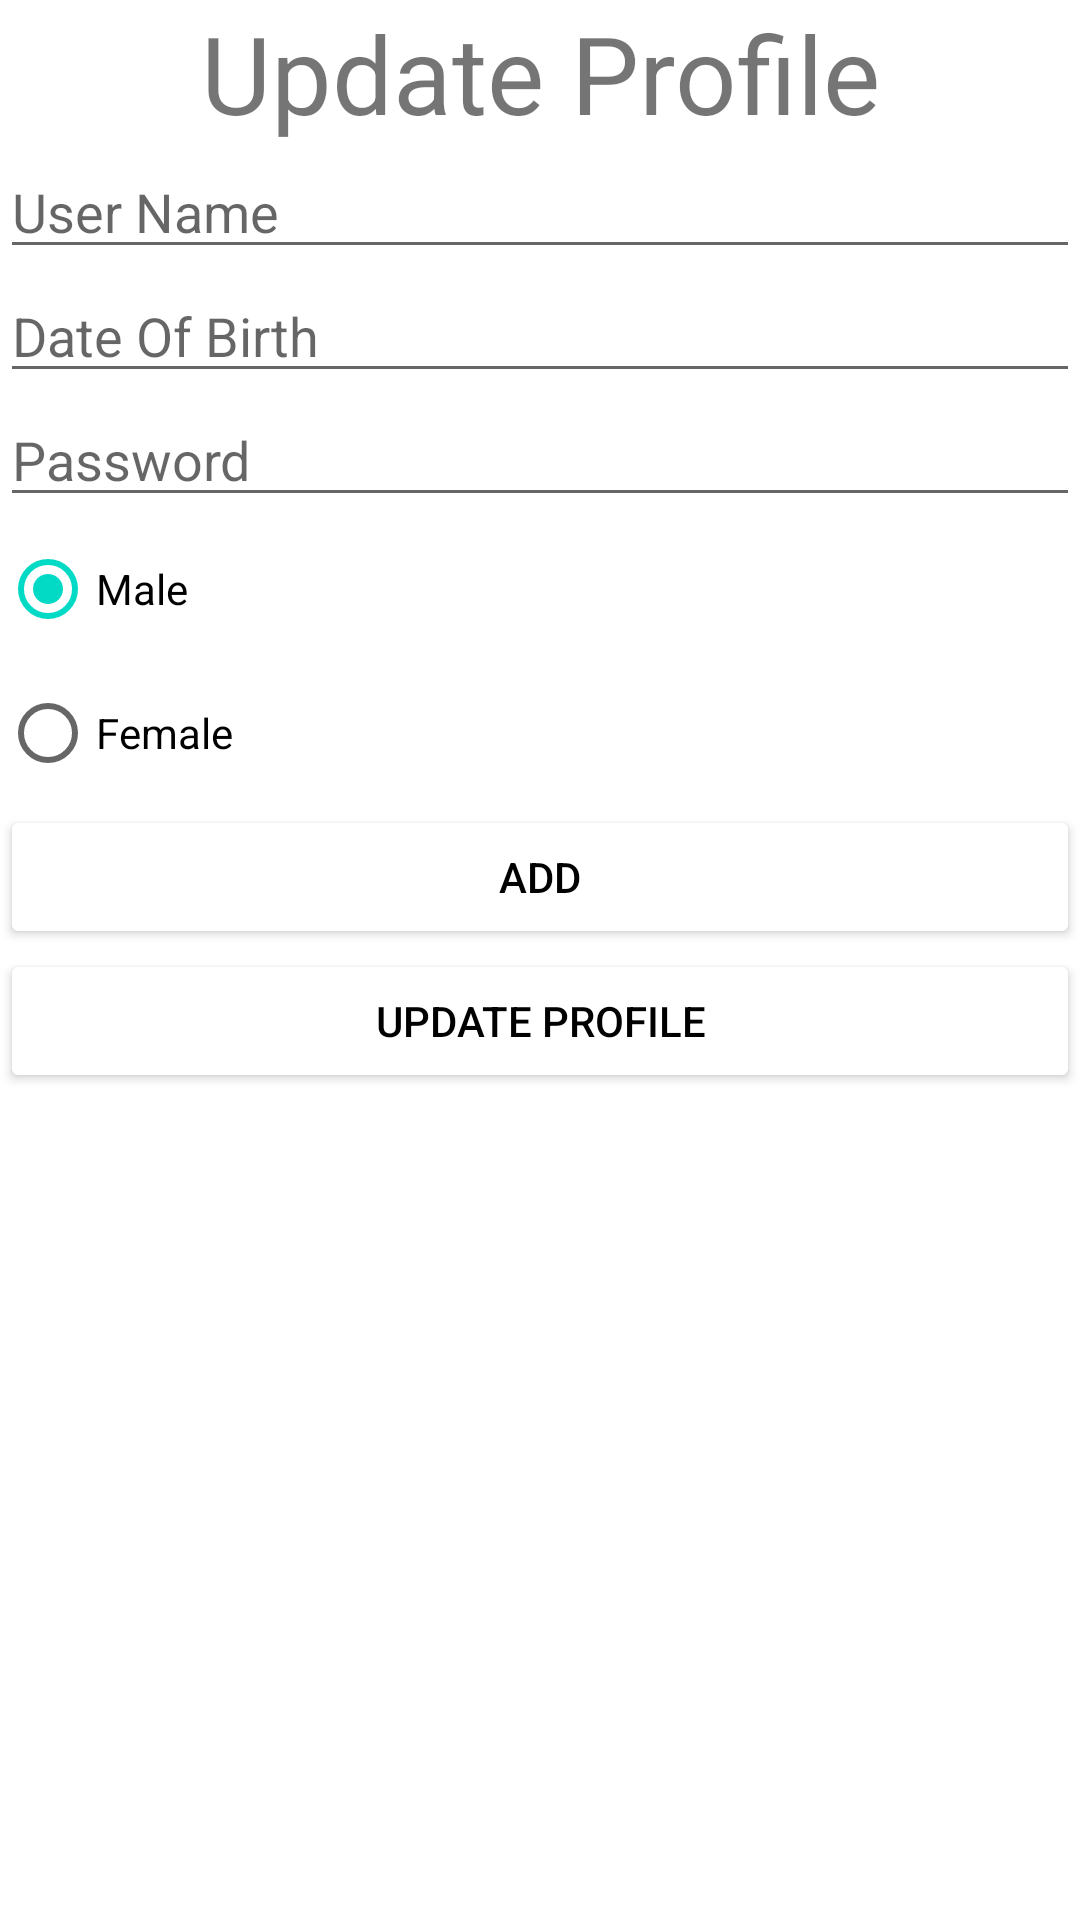

Write the Android layout XML for this screen, with the resource values it uses.
<!-- AndroidManifest.xml: application theme Theme.It19004778ModelPaper -->
<!-- res/layout/activity_profile_management.xml -->
<?xml version="1.0" encoding="utf-8"?>
<LinearLayout xmlns:android="http://schemas.android.com/apk/res/android"
    xmlns:app="http://schemas.android.com/apk/res-auto"
    xmlns:tools="http://schemas.android.com/tools"
    android:layout_width="match_parent"
    android:layout_height="match_parent"
    android:orientation="vertical"
    tools:context=".ProfileManagement">

    <TextView
        android:id="@+id/textView2"
        android:layout_width="match_parent"
        android:layout_height="wrap_content"
        android:text="Update Profile"
        android:gravity="center"
        android:textSize="36dp"/>

    <EditText
        android:id="@+id/etUserNamePM"
        android:layout_width="match_parent"
        android:layout_height="wrap_content"
        android:ems="10"
        android:inputType="textPersonName"
        android:hint="User Name" />

    <EditText
        android:id="@+id/etDOBPM"
        android:layout_width="match_parent"
        android:layout_height="wrap_content"
        android:ems="10"
        android:hint="Date Of Birth"
        android:inputType="date" />

    <EditText
        android:id="@+id/etPasswordPM"
        android:layout_width="match_parent"
        android:layout_height="wrap_content"
        android:ems="10"
        android:hint="Password"
        android:inputType="textPassword" />

    <RadioGroup
        android:layout_width="match_parent"
        android:layout_height="wrap_content">

        <RadioButton
            android:id="@+id/rbMale"
            android:layout_width="match_parent"
            android:layout_height="wrap_content"
            android:checked="true"
            android:text="Male" />

        <RadioButton
            android:id="@+id/rbFemale"
            android:layout_width="match_parent"
            android:layout_height="wrap_content"
            android:text="Female" />
    </RadioGroup>

    <Button
        android:id="@+id/btnAdd"
        android:backgroundTint="@color/white"
        android:textColor="@color/black"
        android:layout_width="match_parent"
        android:layout_height="wrap_content"
        android:text="Add" />

    <Button
        android:id="@+id/btnUpdateProfile"
        android:layout_width="match_parent"
        android:backgroundTint="@color/white"
        android:textColor="@color/black"
        android:layout_height="wrap_content"
        android:text="Update Profile" />

</LinearLayout>
<!-- resources referenced by this layout -->
<resources>
  <style name="Theme.It19004778ModelPaper" parent="Theme.MaterialComponents.DayNight.DarkActionBar">
          
          <item name="colorPrimary">@color/purple_500</item>
          <item name="colorPrimaryVariant">@color/purple_700</item>
          <item name="colorOnPrimary">@color/white</item>
          
          <item name="colorSecondary">@color/teal_200</item>
          <item name="colorSecondaryVariant">@color/teal_700</item>
          <item name="colorOnSecondary">@color/black</item>
          
          <item name="android:statusBarColor" tools:targetApi="l">?attr/colorPrimaryVariant</item>
          
      </style>
  <!-- not gathered from this repository: default colours our renderer supplied (Android Studio template values) -->
  <color name="purple_500">#FF6200EE</color>
  <color name="purple_700">#FF3700B3</color>
  <color name="teal_200">#FF03DAC5</color>
  <color name="teal_700">#FF018786</color>
  <color name="black">#FF000000</color>
  <color name="white">#FFFFFFFF</color>
</resources>
